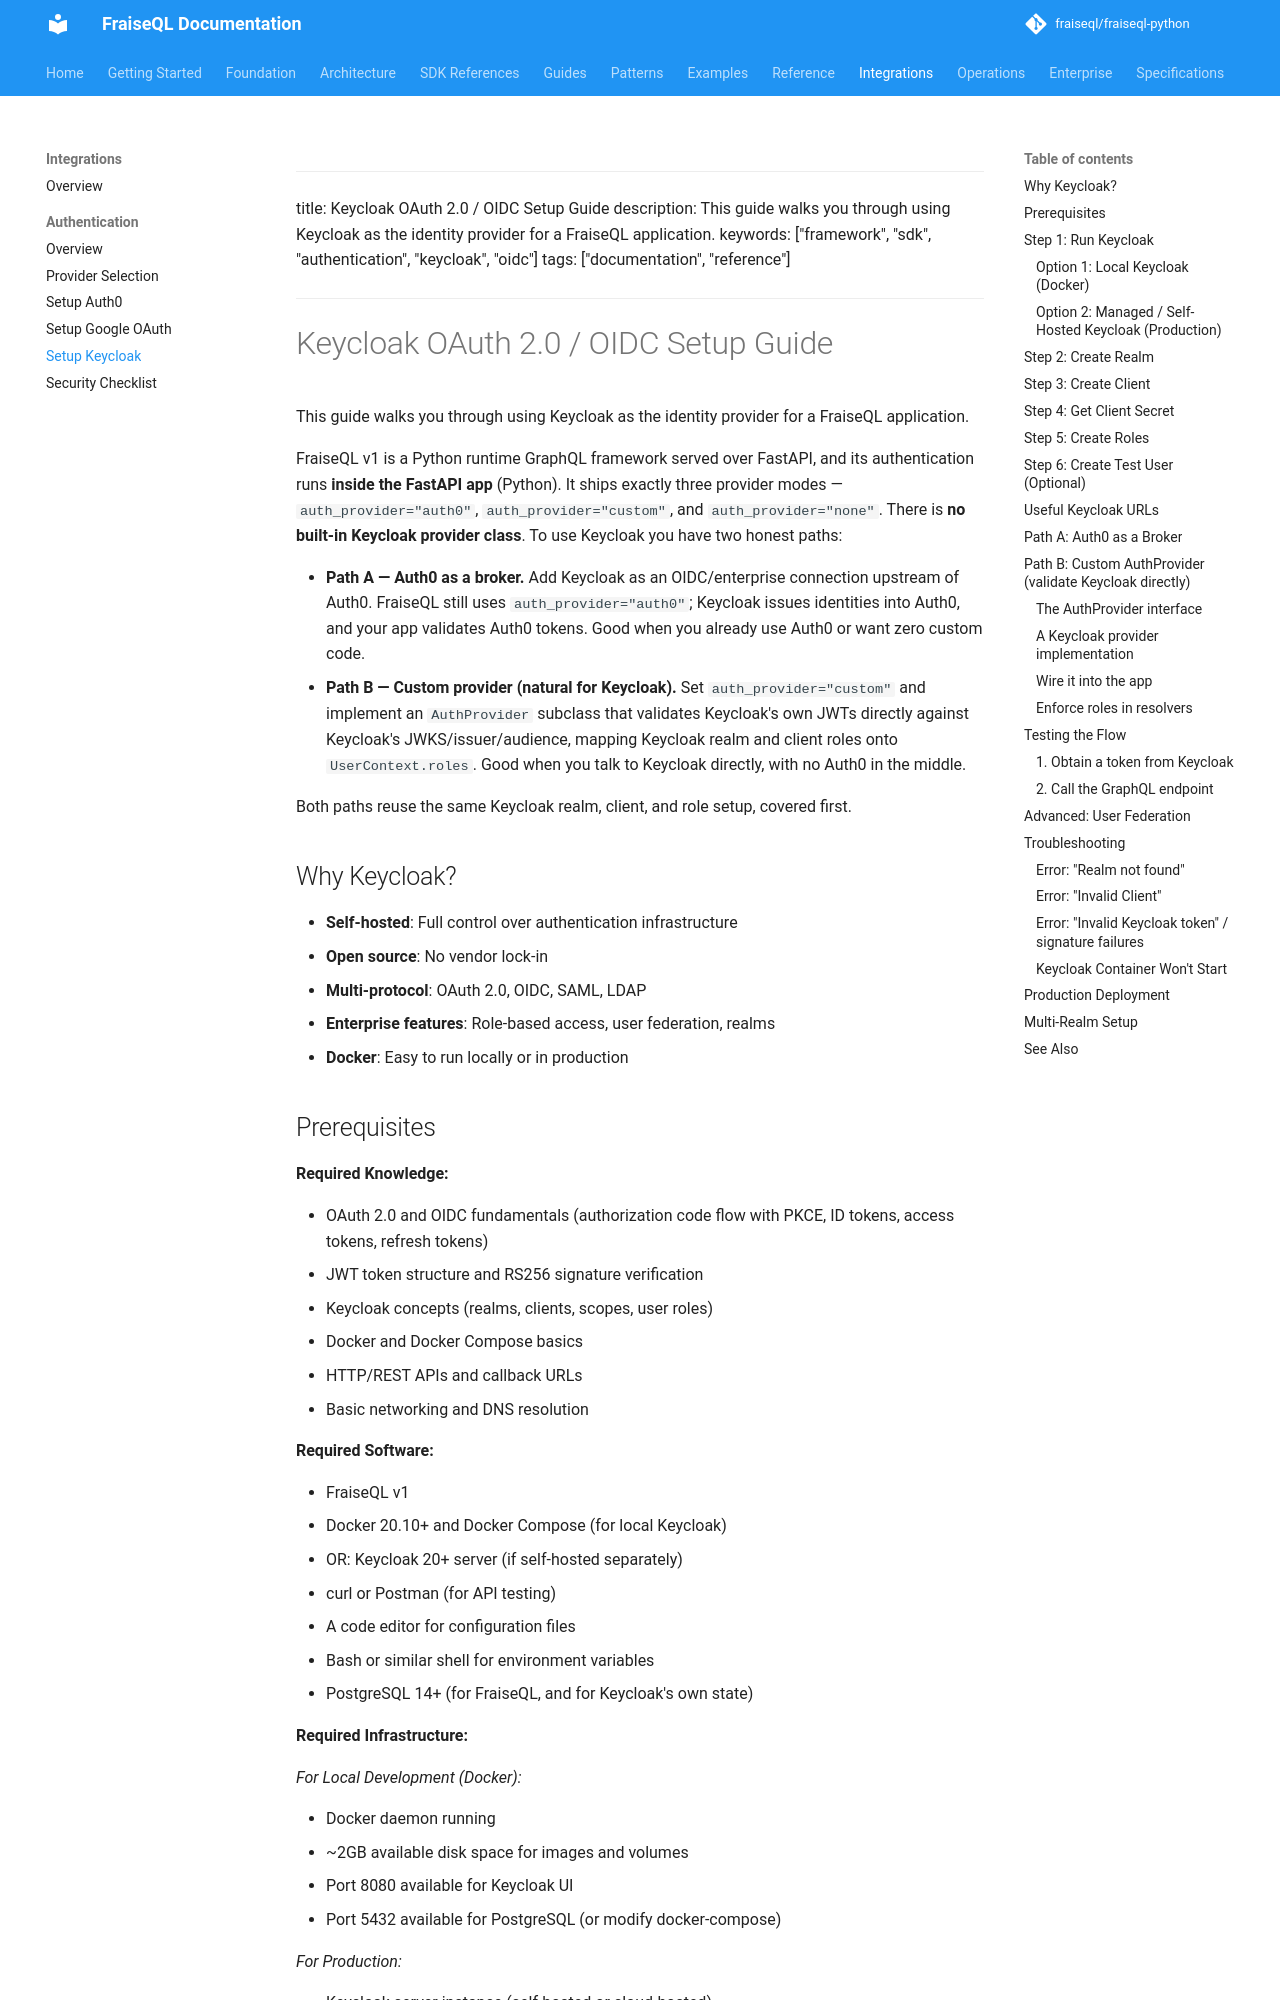

repository: fraiseql/fraiseql-python · page: integrations/authentication/setup-keycloak/index.html · generator: mkdocs

<!-- Skip to main content -->
---

title: Keycloak OAuth 2.0 / OIDC Setup Guide
description: This guide walks you through using Keycloak as the identity provider for a FraiseQL application.
keywords: ["framework", "sdk", "authentication", "keycloak", "oidc"]
tags: ["documentation", "reference"]
---

# Keycloak OAuth 2.0 / OIDC Setup Guide

This guide walks you through using Keycloak as the identity provider for a FraiseQL application.

FraiseQL v1 is a Python runtime GraphQL framework served over FastAPI, and its
authentication runs **inside the FastAPI app** (Python). It ships exactly three
provider modes — `auth_provider="auth0"`, `auth_provider="custom"`, and
`auth_provider="none"`. There is **no built-in Keycloak provider class**. To use
Keycloak you have two honest paths:

- **Path A — Auth0 as a broker.** Add Keycloak as an OIDC/enterprise connection
  upstream of Auth0. FraiseQL still uses `auth_provider="auth0"`; Keycloak issues
  identities into Auth0, and your app validates Auth0 tokens. Good when you already
  use Auth0 or want zero custom code.
- **Path B — Custom provider (natural for Keycloak).** Set `auth_provider="custom"`
  and implement an `AuthProvider` subclass that validates Keycloak's own JWTs
  directly against Keycloak's JWKS/issuer/audience, mapping Keycloak realm and
  client roles onto `UserContext.roles`. Good when you talk to Keycloak directly,
  with no Auth0 in the middle.

Both paths reuse the same Keycloak realm, client, and role setup, covered first.

## Why Keycloak?

- **Self-hosted**: Full control over authentication infrastructure
- **Open source**: No vendor lock-in
- **Multi-protocol**: OAuth 2.0, OIDC, SAML, LDAP
- **Enterprise features**: Role-based access, user federation, realms
- **Docker**: Easy to run locally or in production
